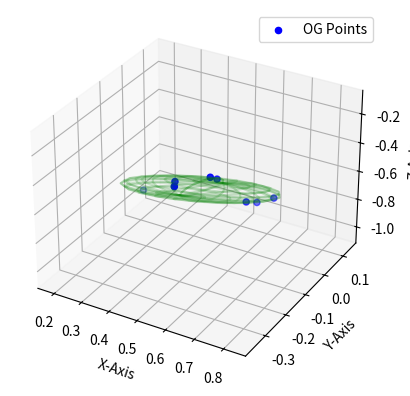

This figure's Python source:
# -*- coding: utf-8 -*-
"""
[redacted]
"""

import matplotlib.pyplot as plt
import numpy as np
import numpy.linalg as la
#from skimage.draw import ellipsoid
#from inner_ellipsoid import inner_ellipsoid_fit


def outer_ellipsoid_fit(points, tol=0.001):
    """
    Find the minimum volume ellipsoid enclosing (outside) a set of points.
    Return A, c where the equation for the ellipse given in "center form" is
    (x-c).T * A * (x-c) = 1
    """

    points = np.asmatrix(points)
    N, d = points.shape
    Q = np.column_stack((points, np.ones(N))).T
    u = np.ones(N) / N
    err = 1 + tol
    while err > tol:
        X = Q * np.diag(u) * Q.T
        M = np.diag(Q.T * la.inv(X) * Q)
        jdx = np.argmax(M)
        step_size = (M[jdx] - d - 1.0) / ((d + 1) * (M[jdx] - 1.0))
        new_u = (1 - step_size) * u
        new_u[jdx] += step_size
        err = la.norm(new_u - u)
        u = new_u

    c = u * points  # center of ellipsoid
    A = la.inv(points.T * np.diag(u) * points - c.T * c) / d

    # U, D, V = la.svd(np.asarray(A))
    # rx, ry, rz = 1. / np.sqrt(D)
    #
    # return rx, ry, rz
    return np.asarray(A), np.squeeze(np.asarray(c))


def plot_ellipsoid(A, centroid, color, ax):
    """

    :param A: matrix
    :param centroid: center
    :param color: color
    :param ax: axis
    :return:
    """
    centroid = np.asarray(centroid)
    A = np.asarray(A)
    U, D, V = la.svd(A)
    rx, ry, rz = 1. / np.sqrt(D)
    u, v = np.mgrid[0:2 * np.pi:20j, -np.pi / 2:np.pi / 2:10j]
    x = rx * np.cos(u) * np.cos(v)
    y = ry * np.sin(u) * np.cos(v)
    z = rz * np.sin(v)
    E = np.dstack((x, y, z))
    E = np.dot(E, V) + centroid
    x, y, z = np.rollaxis(E, axis=-1)
    ax.plot_wireframe(x, y, z, cstride=1, rstride=1, color=color, alpha=0.2)
    ax.set_zlabel('Z-Axis')
    ax.set_ylabel('Y-Axis')
    ax.set_xlabel('X-Axis')


if __name__ == '__main__':


    #some random points
    points = np.array([[ 0.53135758, -0.25818091, -0.32382715],
                   [ 0.58368177, -0.3286576,  -0.23854156,],
                   [ 0.18741533,  0.03066228, -0.94294771],
                   [ 0.65685862, -0.09220681, -0.60347573],
                   [ 0.63137604, -0.22978685, -0.27479238],
                   [ 0.59683195, -0.15111101, -0.40536606],
                   [ 0.68646128,  0.0046802,  -0.68407367],
                   [ 0.62311759,  0.0101013,  -0.75863324]])
    A_outer, centroid_outer = outer_ellipsoid_fit(points)
    # B, d = inner_ellipsoid_fit(points)
    fig = plt.figure()
    ax = fig.add_subplot(111, projection='3d')
    ax.scatter(points[:, 0], points[:, 1], points[:, 2], c='blue', label='OG Points')
    plot_ellipsoid(A_outer, centroid_outer, 'green', ax)
    # plot_ellipsoid(B, d, 'orange', ax)
    plt.legend(loc='best')
    plt.show()